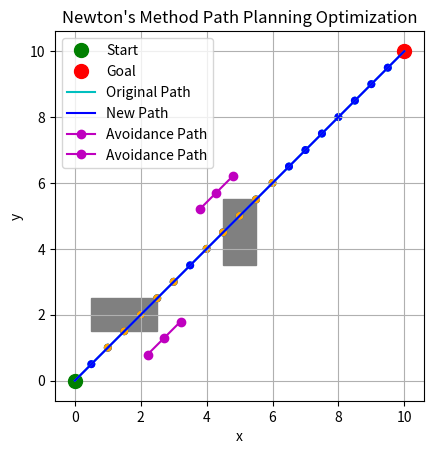

The script that saved this image:
# This code is from Newton_method_1015.py
'''
1. In this program, the variable `safety_size` is defined as the space surrounding the obstacle 
that the path should avoid.
2. Objective function 計算新舊路徑點的距離平方和（不包括起始和終點）、新路徑點之間的距離平方和、新點與碰撞起始點、終點的距離平方和。
3. 判斷路徑上的點以及線段是否與障礙物相交之方法尚未確認。
   (兩種方案:1.Bool只判斷是否在障礙物範圍內 2.利用點/線之間的數學關係式計算出Danger factor數值)
4. 針對新的避障路徑點位置，使用牛頓法取得最佳位置，使路徑最短、平滑且避開障礙物。
5. 若要將mobile robot的大小納入碰撞檢測的考量 則點位碰撞檢測需要改成以下程式
def point_in_obstacle(point, bottom_left, top_right, safety_size, circle_radius):
    # 增加障礙物周圍的安全距離，同時考慮點位的半徑
    expanded_bottom_left = bottom_left - np.array([safety_size + circle_radius, safety_size + circle_radius])
    expanded_top_right = top_right + np.array([safety_size + circle_radius, safety_size + circle_radius])
    # 檢查點是否在擴展過的矩形內
    return (expanded_bottom_left[0] <= point[0] <= expanded_top_right[0] and
            expanded_bottom_left[1] <= point[1] <= expanded_top_right[1])
'''

import numpy as np
import matplotlib.pyplot as plt
import time

# 定義環境配置
grid_width = 11
grid_height = 11
start = np.array([0, 0]) # 起點
goal = np.array([10, 10]) # 終點
# 使用矩形的左下角和右上角座標來定義障礙物
obstacles = [
    (np.array([0.5, 1.5]), np.array([2.5, 2.5])),  # 第一個矩形障礙物
    (np.array([4.5, 3.5]), np.array([5.5, 5.5]))  # 第二個矩形障礙物
]
safety_size = 0.2  # 障礙物周圍安全距離
circle_radius = 0.1  # 點位的半徑(mobile robot大小)
waypoint_distance = 0.7 # 初始路徑上點的距離

#####

# 生成初始路徑
def generate_initial_path(start, goal, distance):
    # 生成從起點到終點的路徑，並在路徑上添加點
    num_points = int(np.linalg.norm(goal - start) / distance)
    initial_path = np.linspace(start, goal, num=num_points + 1)
    return initial_path

# 計算路徑的總長度
def calculate_path_length(path):
    return np.sum([np.linalg.norm(path[i] - path[i-1]) for i in range(1, len(path))])

#####

# 判斷「點位」是否在擴展過的矩形內(障礙物含安全距離)
def point_in_obstacle(point, bottom_left, top_right, safety_size):
    # 增加障礙物周圍的安全距離，同時考慮點位的半徑
    expanded_bottom_left = bottom_left - np.array([safety_size, safety_size])
    expanded_top_right = top_right + np.array([safety_size, safety_size])
    
    # 檢查點是否在擴展過的矩形內
    return (expanded_bottom_left[0] <= point[0] <= expanded_top_right[0] and
            expanded_bottom_left[1] <= point[1] <= expanded_top_right[1])

# 判斷「線段」是否穿過擴展過的矩形範圍（障礙物含安全距離）
def line_intersects_obstacle(p1, p2, bottom_left, top_right, safety_size):
    # 增加障礙物周圍的安全距離
    expanded_bottom_left = bottom_left - np.array([safety_size, safety_size])
    expanded_top_right = top_right + np.array([safety_size, safety_size])
    
    # 定義擴展後的矩形的四條邊的端點
    rect_edges = [
        (expanded_bottom_left, np.array([expanded_top_right[0], expanded_bottom_left[1]])),  # 下邊
        (expanded_bottom_left, np.array([expanded_bottom_left[0], expanded_top_right[1]])),  # 左邊
        (np.array([expanded_top_right[0], expanded_bottom_left[1]]), expanded_top_right),    # 右邊
        (np.array([expanded_bottom_left[0], expanded_top_right[1]]), expanded_top_right)     # 上邊
    ]
    
    # 檢查線段是否與矩形的任意一條邊相交
    for edge_start, edge_end in rect_edges:
        if line_segments_intersect(p1, p2, edge_start, edge_end):
            return True  # 如果相交，則返回True
    return False  # 否則返回False

# 幾何計算：檢測兩線段是否相交
def line_segments_intersect(p1, p2, q1, q2):
    def orientation(p, q, r):
        """計算p-q-r三點的方向"""
        val = (q[1] - p[1]) * (r[0] - q[0]) - (q[0] - p[0]) * (r[1] - q[1])
        if val == 0: return 0  # 共線
        return 1 if val > 0 else 2  # 順時針或逆時針

    def on_segment(p, q, r):
        """檢查點r是否在p-q線段上"""
        return (min(p[0], q[0]) <= r[0] <= max(p[0], q[0]) and
                min(p[1], q[1]) <= r[1] <= max(p[1], q[1]))

    # 找出四個點之間的方向
    o1 = orientation(p1, p2, q1)
    o2 = orientation(p1, p2, q2)
    o3 = orientation(q1, q2, p1)
    o4 = orientation(q1, q2, p2)

    # 一般情況下線段相交
    if o1 != o2 and o3 != o4:
        return True

    # 特殊情況：三點共線且點在對方線段上
    if o1 == 0 and on_segment(p1, p2, q1): return True
    if o2 == 0 and on_segment(p1, p2, q2): return True
    if o3 == 0 and on_segment(q1, q2, p1): return True
    if o4 == 0 and on_segment(q1, q2, p2): return True

    return False  # 沒有相交

#####

# 將經過障礙物上的點位儲存成避障前原始路徑
def path_before_obstacle_avoidance(path, obstacle, safety_size):
    bottom_left, top_right = obstacle  # 解壓障礙物的左下角和右上角座標
    points_within_obstacle = []  # 用於儲存在障礙物內的點

    # 檢查路徑上每個點是否在擴展過的障礙物區域內
    for p in path:
        if point_in_obstacle(p, bottom_left, top_right, safety_size):
            points_within_obstacle.append(p)

    if not points_within_obstacle:
        return []  # 如果沒有點在障礙物內，返回空列表

    # 找到最早和最晚穿過障礙物的點
    first_obstacle_point = points_within_obstacle[0]
    last_obstacle_point = points_within_obstacle[-1]

    # 找到這些點在路徑中的索引
    first_idx = np.where(np.all(path == first_obstacle_point, axis=1))[0][0]
    last_idx = np.where(np.all(path == last_obstacle_point, axis=1))[0][0]

    # 獲取與這些障礙物點相鄰的點
    closest_points = []
    if first_idx > 0:
        closest_points.append(path[first_idx - 1]) # 碰撞起始點的前一點
    closest_points.extend(points_within_obstacle)  # 障礙物內的點
    if last_idx < len(path) - 1:
        closest_points.append(path[last_idx + 1])  # 碰撞終點的下一點

    return closest_points  # 返回碰撞起始點、終點和障礙物內的點

#####

#  將初始路徑上的碰撞點偏移出障礙物(含安全距離)的範圍行程新路徑，作為避障路徑最佳化的Initial Guess。
def generate_new_path(path, obstacles, safety_size, offset_distance):
    new_paths = []  # 用於儲存所有障礙物的避障路徑

    for obstacle in obstacles:
        offset_directions = []  # 儲存每個障礙物的偏移方向

        closest_points = path_before_obstacle_avoidance(path, obstacle, safety_size)

        if closest_points:  # 確保有碰撞點
            tangent_vector = closest_points[-1] - closest_points[0]
            tangent_vector /= np.linalg.norm(tangent_vector)  # 標準化切線向量

            normal_vector_left = np.array([-tangent_vector[1], tangent_vector[0]])
            normal_vector_right = np.array([tangent_vector[1], -tangent_vector[0]])

            for point in closest_points:
                closest_obstacle_edge_distance = float('inf')
                chosen_normal_vector = None
                
                bottom_left, top_right = obstacle
                distances = [
                    (bottom_left[0] - safety_size) - point[0],  # 左側邊緣
                    point[0] - (top_right[0] + safety_size),    # 右側邊緣
                    (bottom_left[1] - safety_size) - point[1],  # 下方邊緣
                    point[1] - (top_right[1] + safety_size)     # 上方邊緣
                ]

                min_distance = min(distances)
                if abs(min_distance) < abs(closest_obstacle_edge_distance):
                    closest_obstacle_edge_distance = min_distance
                    if min_distance == distances[0]:  # 左邊
                        chosen_normal_vector = normal_vector_right  # 向右偏移
                    elif min_distance == distances[1]:  # 右邊
                        chosen_normal_vector = normal_vector_left  # 向左偏移
                    elif min_distance == distances[2]:  # 下邊
                        chosen_normal_vector = normal_vector_left  # 向上偏移
                    elif min_distance == distances[3]:  # 上邊
                        chosen_normal_vector = normal_vector_right  # 向下偏移

                offset_directions.append(tuple(chosen_normal_vector))  # 轉換為元組

            # 找到出現最多的偏移方向
            most_common_direction = max(set(offset_directions), key=offset_directions.count)

            new_path = []
            for point in closest_points[1:-1]: # 排除首尾點位，只考慮中間的碰撞點進行偏移
                new_point = point + np.array(most_common_direction) * offset_distance
                new_path.append(new_point)

            new_paths.append(np.array(new_path))

    return new_paths  # 返回所有障礙物的新路徑

#####

# Obstacle avoidance path planning optimization using Newton's method.

# 定義目標函數
def objective_function(new_points, closest_points):
    w_old = 0.5  # 原始路徑點的權重
    w_new = 0.5  # 新路徑點的權重
    w_transition = 0.5  # 路徑過渡點之間的權重

    distance_to_original = 0
    distance_between_new_points = 0
    transition_distances = 0
    
    # 計算新舊路徑點的距離平方和（不包括起始和終點）
    for new_p, old_p in zip(new_points, closest_points[1:-1]):  # 只對內部點進行計算
        distance_to_original += (np.linalg.norm(new_p - old_p) ** 2) * w_old
    
    # 計算新路徑點之間的距離平方和
    for i in range(1, len(new_points)):
        distance_between_new_points += (np.linalg.norm(new_points[i] - new_points[i - 1]) ** 2) * w_new
    
    # 計算新點與碰撞起始點、終點的距離平方和
    transition_distances += (np.linalg.norm(new_points[0] - closest_points[0]) ** 2) * w_transition  # 第一個新點到碰撞起始點
    transition_distances += (np.linalg.norm(new_points[-1] - closest_points[-1]) ** 2) * w_transition  # 最後一個新點到碰撞終點
    
    return distance_to_original + distance_between_new_points + transition_distances  # 返回總的距離作為目標函數值

# initial guess 有2(x, y)*3(中際點數量)=6個變數值
def Hessian_caculate():
    
    return

#####

# 可視化
def visualize_grid(ax, start, goal, obstacles, circle_radius=circle_radius, positions=None, path=None, new_points=None, original_path=None, closest_points=None):
    ax.cla()  # 清除當前的圖表，保留窗口
    ax.plot(start[0], start[1], 'go', markersize=10, label='Start')  # 起點
    ax.plot(goal[0], goal[1], 'ro', markersize=10, label='Goal')  # 終點

    # 畫出環境中的障礙物
    for bottom_left, top_right in obstacles:
        rect = plt.Rectangle(bottom_left, top_right[0] - bottom_left[0], top_right[1] - bottom_left[1], color='gray')
        ax.add_patch(rect)  # 畫出矩形障礙物

    # 畫出原始路徑的點並用線連接它們
    if original_path is not None:
        # 畫出點
        for point in original_path:
            circle = plt.Circle(point, radius=circle_radius, color='c', fill=True)
            ax.add_patch(circle)
        # 連接點之間的線
        ax.plot(original_path[:, 0], original_path[:, 1], 'c-', label='Original Path')

    # 當前位置的圓形，將 positions 列表轉換成 NumPy 陣列
    if positions is not None:
        positions = np.array(positions)  # 將 positions 列表轉換成 NumPy 陣列
        for pos in positions:
            circle = plt.Circle(pos, radius=circle_radius, color='b', fill=True)
            ax.add_patch(circle)
        # 連接點之間的線
        ax.plot(positions[:, 0], positions[:, 1], 'b-', label='New Path')

    # 新生成的避障路徑
    if new_points is not None and len(new_points) > 0:
        new_points = np.array(new_points)
        for point in new_points:
            ax.plot(point[:, 0], point[:, 1], 'm-o', label='Avoidance Path')

    # 路徑的圓形
    if path is not None:
        path = np.array(path)
        for pos in path:
            circle = plt.Circle(pos, radius=circle_radius, color='b', fill=True)
            ax.add_patch(circle)

    # 碰撞起始、終點、碰撞點位的圓形
    if closest_points is not None and len(closest_points) > 0:
        for point in closest_points:
            circle = plt.Circle(point, radius=circle_radius, color='orange', fill=True)
            ax.add_patch(circle)

    plt.gca().set_aspect('equal', adjustable='box')
    ax.set_title("Newton's Method Path Planning Optimization")
    ax.set_xlabel('x')
    ax.set_ylabel('y')
    ax.legend()
    ax.grid(True)
    plt.draw()
    plt.pause(0.1)

#####

# 讓圓點沿著路徑移動
def move_along_path(path, start, goal):
    fig, ax = plt.subplots()
    positions = []
    for point in path:
        positions.append(point)
        visualize_grid(ax, start, goal, obstacles, circle_radius=circle_radius, positions=positions, original_path=path)
    plt.show()

# Main
original_path = generate_initial_path(start, goal, waypoint_distance)  # 生成初始路徑

# 紀錄所有障礙物的碰撞點
all_closest_points = []

# 檢查路徑是否經過障礙物
for obstacle in obstacles:
    closest_points = path_before_obstacle_avoidance(original_path, obstacle, safety_size)
    if closest_points:
        all_closest_points.extend(closest_points)  # 儲存碰撞點

# Generate new path based on obstacle avoidance
new_path = generate_new_path(all_closest_points, obstacles, safety_size, offset_distance=1.0)

# Optimize new path based on obstacle avoidance with using Newton's method
# print("new path", new_path)
new_path_length = objective_function(new_path, all_closest_points)

# 使用 visualize_grid 函數進行可視化，並將碰撞點傳入
fig, ax = plt.subplots()
positions = []

for point in original_path:
    positions.append(point)
    visualize_grid(ax, start, goal, obstacles, circle_radius=circle_radius, 
                   positions=positions, original_path=original_path, 
                   closest_points=all_closest_points, new_points=new_path)

plt.show()

####
# 測試程式

def test_line_intersects_obstacle():
    # 定義障礙物的左下角和右上角
    obstacle_bottom_left = np.array([3.0, 3.0])
    obstacle_top_right = np.array([5.0, 5.0])
    safety_size = 0.5  # 障礙物的安全距離

    # 測試用的線段 (p1, p2) 和預期結果
    test_cases = [
        (np.array([1.0, 1.0]), np.array([6.0, 6.0]), True),   # 斜線穿過障礙物，應該相交
        (np.array([0.0, 0.0]), np.array([2.0, 2.0]), False),  # 線段遠離障礙物，應該不相交
        (np.array([4.0, 4.0]), np.array([6.0, 4.0]), True),   # 線段經過障礙物右邊，應該相交
        (np.array([2.0, 4.0]), np.array([4.0, 2.0]), False),  # 線段靠近但不穿過障礙物，應該不相交
        (np.array([2.0, 4.0]), np.array([4.0, 6.0]), True)    # 線段在障礙物上方相交
    ]

    # 執行每個測試案例
    for i, (p1, p2, expected) in enumerate(test_cases):
        result = line_intersects_obstacle(p1, p2, obstacle_bottom_left, obstacle_top_right, safety_size)
        print(f"Test case {i + 1}: {'Passed' if result == expected else 'Failed'} (Expected {expected}, Got {result})")

# 呼叫測試函數
test_line_intersects_obstacle()

# 確認line_intersects_obstacle是可以正常執行的